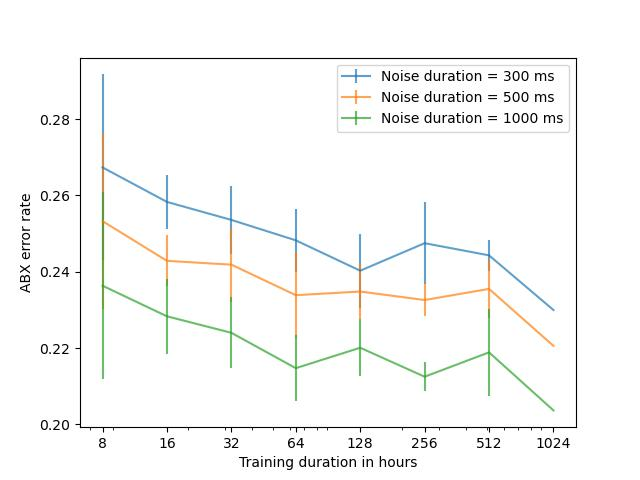

Data behind this chart, as committed beside it:
, train_dur, exp_id, corpus, noise_dur, abx
0, 8, 02, librivox, 300, 0.2561
1, 8, 02, librivox, 500, 0.2521
2, 8, 02, librivox, 1000, 0.2214
3, 8, 05, librivox, 300, 0.3928
4, 8, 05, librivox, 500, 0.3724
5, 8, 05, librivox, 1000, 0.358
6, 8, 08, librivox, 1000, 0.2331
7, 8, 08, librivox, 300, 0.2663
8, 8, 08, librivox, 500, 0.2468
9, 8, 21, librivox, 300, 0.2766
10, 8, 21, librivox, 1000, 0.2294
11, 8, 21, librivox, 500, 0.2549
12, 8, 24, librivox, 500, 0.2469
13, 8, 24, librivox, 1000, 0.2214
14, 8, 24, librivox, 300, 0.2677
15, 8, 27, librivox, 500, 0.2526
16, 8, 27, librivox, 300, 0.2572
17, 8, 27, librivox, 1000, 0.2356
18, 8, 11, librivox, 300, 0.2514
19, 8, 11, librivox, 500, 0.2413
20, 8, 11, librivox, 1000, 0.2315
21, 8, 19, librivox, 500, 0.2468
22, 8, 19, librivox, 1000, 0.2222
23, 8, 19, librivox, 300, 0.2417
24, 8, 14, librivox, 500, 0.2468
25, 8, 14, librivox, 300, 0.2729
26, 8, 14, librivox, 1000, 0.2392
27, 8, 17, librivox, 300, 0.2565
28, 8, 17, librivox, 500, 0.2448
29, 8, 17, librivox, 1000, 0.2373
30, 8, 31, librivox, 500, 0.2515
31, 8, 31, librivox, 300, 0.2661
32, 8, 31, librivox, 1000, 0.2401
33, 8, 01, librivox, 300, 0.262
34, 8, 01, librivox, 500, 0.2436
35, 8, 01, librivox, 1000, 0.2195
36, 8, 09, librivox, 300, 0.2723
37, 8, 09, librivox, 500, 0.2499
38, 8, 09, librivox, 1000, 0.2354
39, 8, 04, librivox, 500, 0.2344
40, 8, 04, librivox, 1000, 0.2367
41, 8, 04, librivox, 300, 0.2637
42, 8, 07, librivox, 300, 0.2713
43, 8, 07, librivox, 500, 0.2517
44, 8, 07, librivox, 1000, 0.2446
45, 8, 23, librivox, 300, 0.2712
46, 8, 23, librivox, 500, 0.2524
47, 8, 23, librivox, 1000, 0.2481
48, 8, 26, librivox, 500, 0.2524
49, 8, 26, librivox, 300, 0.2747
50, 8, 26, librivox, 1000, 0.2317
51, 8, 29, librivox, 1000, 0.2365
52, 8, 29, librivox, 300, 0.2679
53, 8, 29, librivox, 500, 0.2541
54, 8, 13, librivox, 1000, 0.2307
55, 8, 13, librivox, 500, 0.2527
56, 8, 13, librivox, 300, 0.266
57, 8, 16, librivox, 1000, 0.2164
58, 8, 16, librivox, 300, 0.2541
59, 8, 16, librivox, 500, 0.242
... 417 more rows
